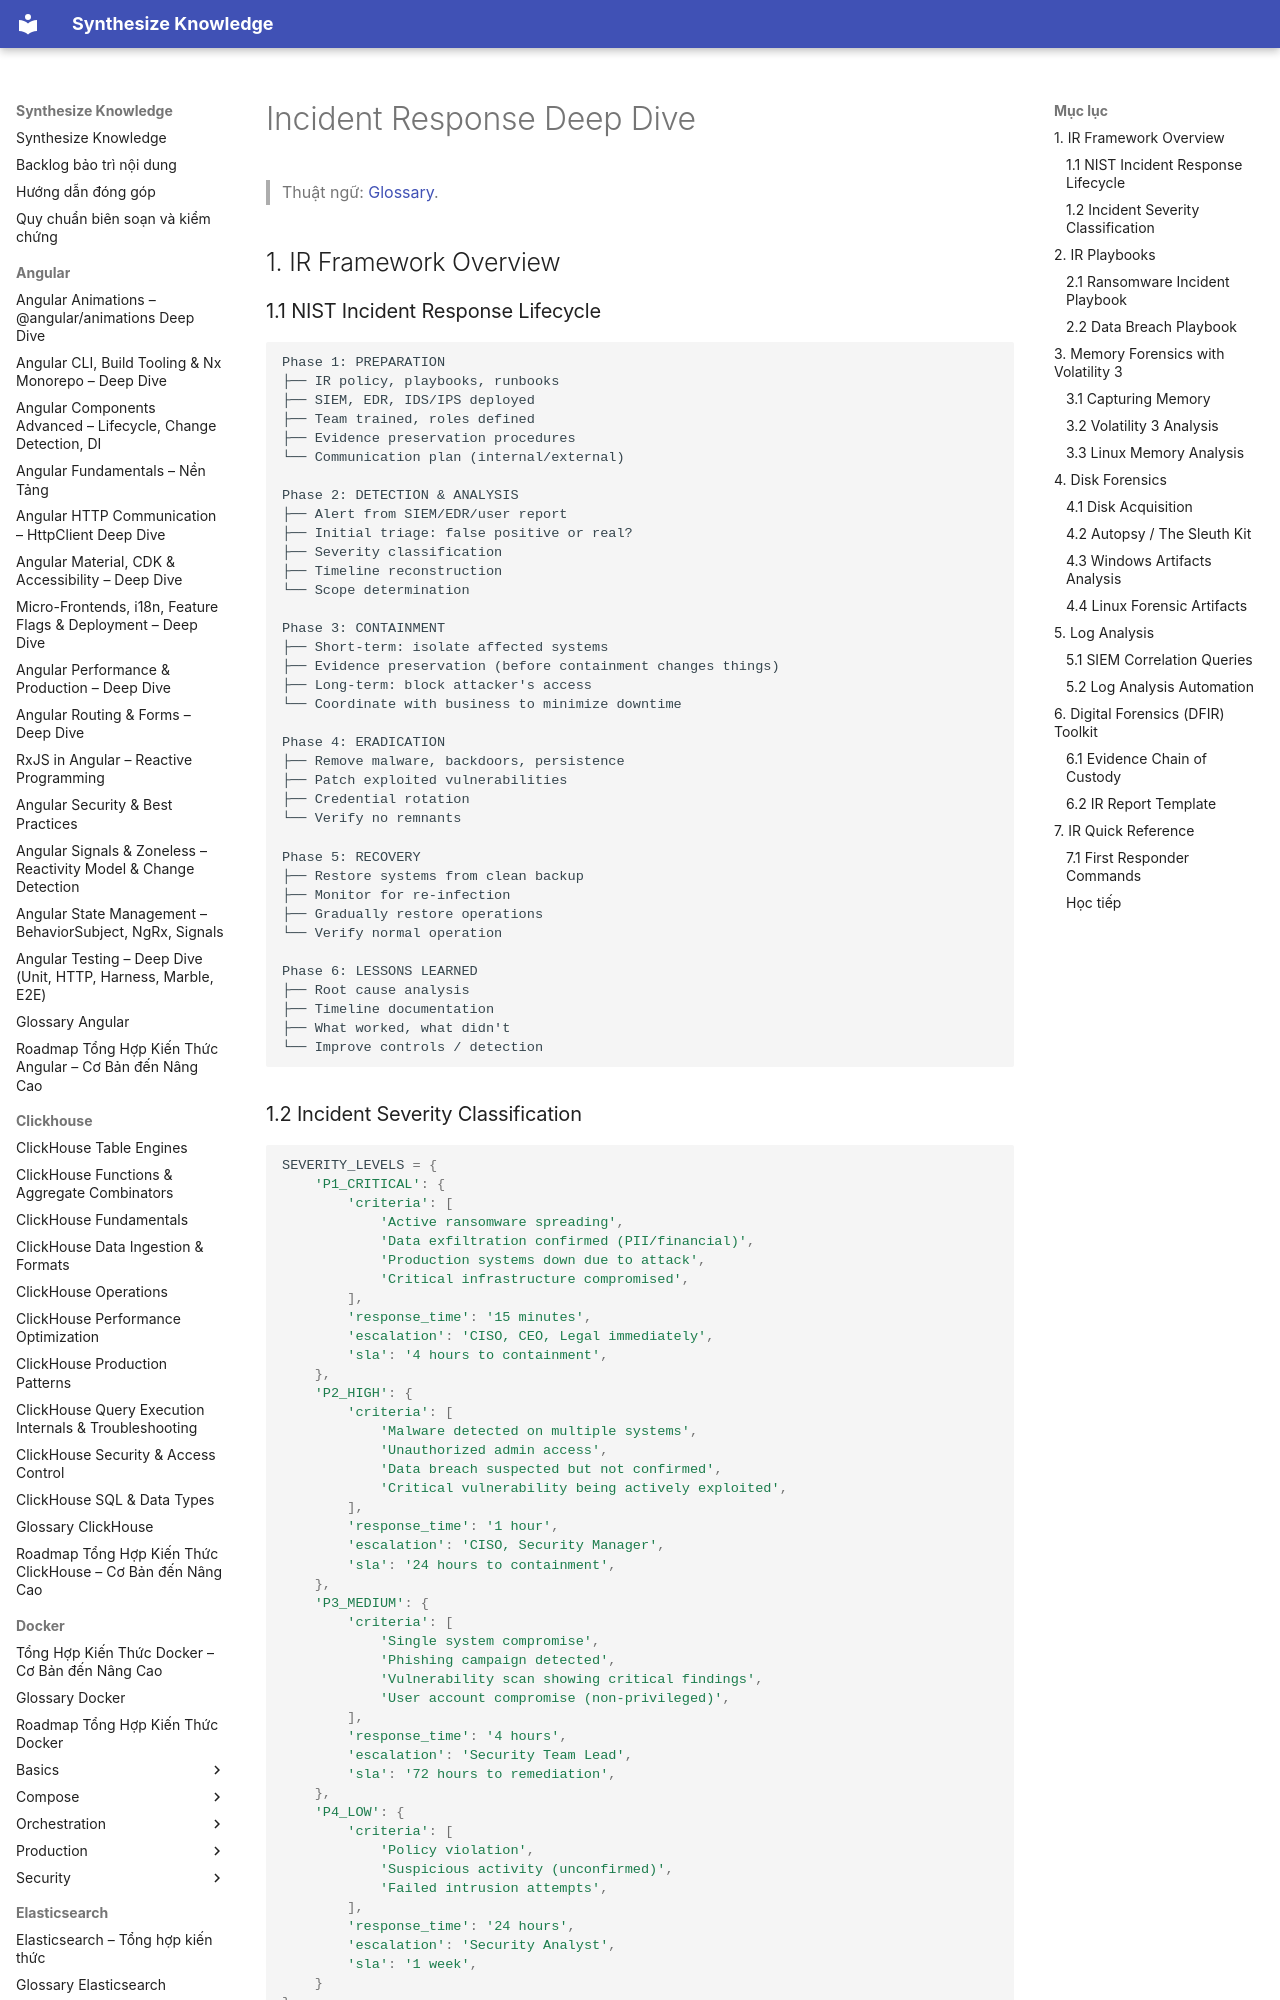

repository: hieutran2811/synthesize_knowledge · page: security/malware/incident_response/index.html · generator: mkdocs

---
title: "Incident Response Deep Dive"
topic: security
level: mixed
review_status: needs_review
content_updated: 2026-08-02
last_verified: null
version_scope: "unspecified"
source_count: 4
---
# Incident Response Deep Dive

> Thuật ngữ: [Glossary](../glossary.md).

## 1. IR Framework Overview

### 1.1 NIST Incident Response Lifecycle

```
Phase 1: PREPARATION
├── IR policy, playbooks, runbooks
├── SIEM, EDR, IDS/IPS deployed
├── Team trained, roles defined
├── Evidence preservation procedures
└── Communication plan (internal/external)

Phase 2: DETECTION & ANALYSIS  
├── Alert from SIEM/EDR/user report
├── Initial triage: false positive or real?
├── Severity classification
├── Timeline reconstruction
└── Scope determination

Phase 3: CONTAINMENT
├── Short-term: isolate affected systems
├── Evidence preservation (before containment changes things)
├── Long-term: block attacker's access
└── Coordinate with business to minimize downtime

Phase 4: ERADICATION
├── Remove malware, backdoors, persistence
├── Patch exploited vulnerabilities
├── Credential rotation
└── Verify no remnants

Phase 5: RECOVERY
├── Restore systems from clean backup
├── Monitor for re-infection
├── Gradually restore operations
└── Verify normal operation

Phase 6: LESSONS LEARNED
├── Root cause analysis
├── Timeline documentation
├── What worked, what didn't
└── Improve controls / detection
```

### 1.2 Incident Severity Classification

```python
SEVERITY_LEVELS = {
    'P1_CRITICAL': {
        'criteria': [
            'Active ransomware spreading',
            'Data exfiltration confirmed (PII/financial)',
            'Production systems down due to attack',
            'Critical infrastructure compromised',
        ],
        'response_time': '15 minutes',
        'escalation': 'CISO, CEO, Legal immediately',
        'sla': '4 hours to containment',
    },
    'P2_HIGH': {
        'criteria': [
            'Malware detected on multiple systems',
            'Unauthorized admin access',
            'Data breach suspected but not confirmed',
            'Critical vulnerability being actively exploited',
        ],
        'response_time': '1 hour',
        'escalation': 'CISO, Security Manager',
        'sla': '24 hours to containment',
    },
    'P3_MEDIUM': {
        'criteria': [
            'Single system compromise',
            'Phishing campaign detected',
            'Vulnerability scan showing critical findings',
            'User account compromise (non-privileged)',
        ],
        'response_time': '4 hours',
        'escalation': 'Security Team Lead',
        'sla': '72 hours to remediation',
    },
    'P4_LOW': {
        'criteria': [
            'Policy violation',
            'Suspicious activity (unconfirmed)',
            'Failed intrusion attempts',
        ],
        'response_time': '24 hours',
        'escalation': 'Security Analyst',
        'sla': '1 week',
    }
}
```

---

## 2. IR Playbooks
